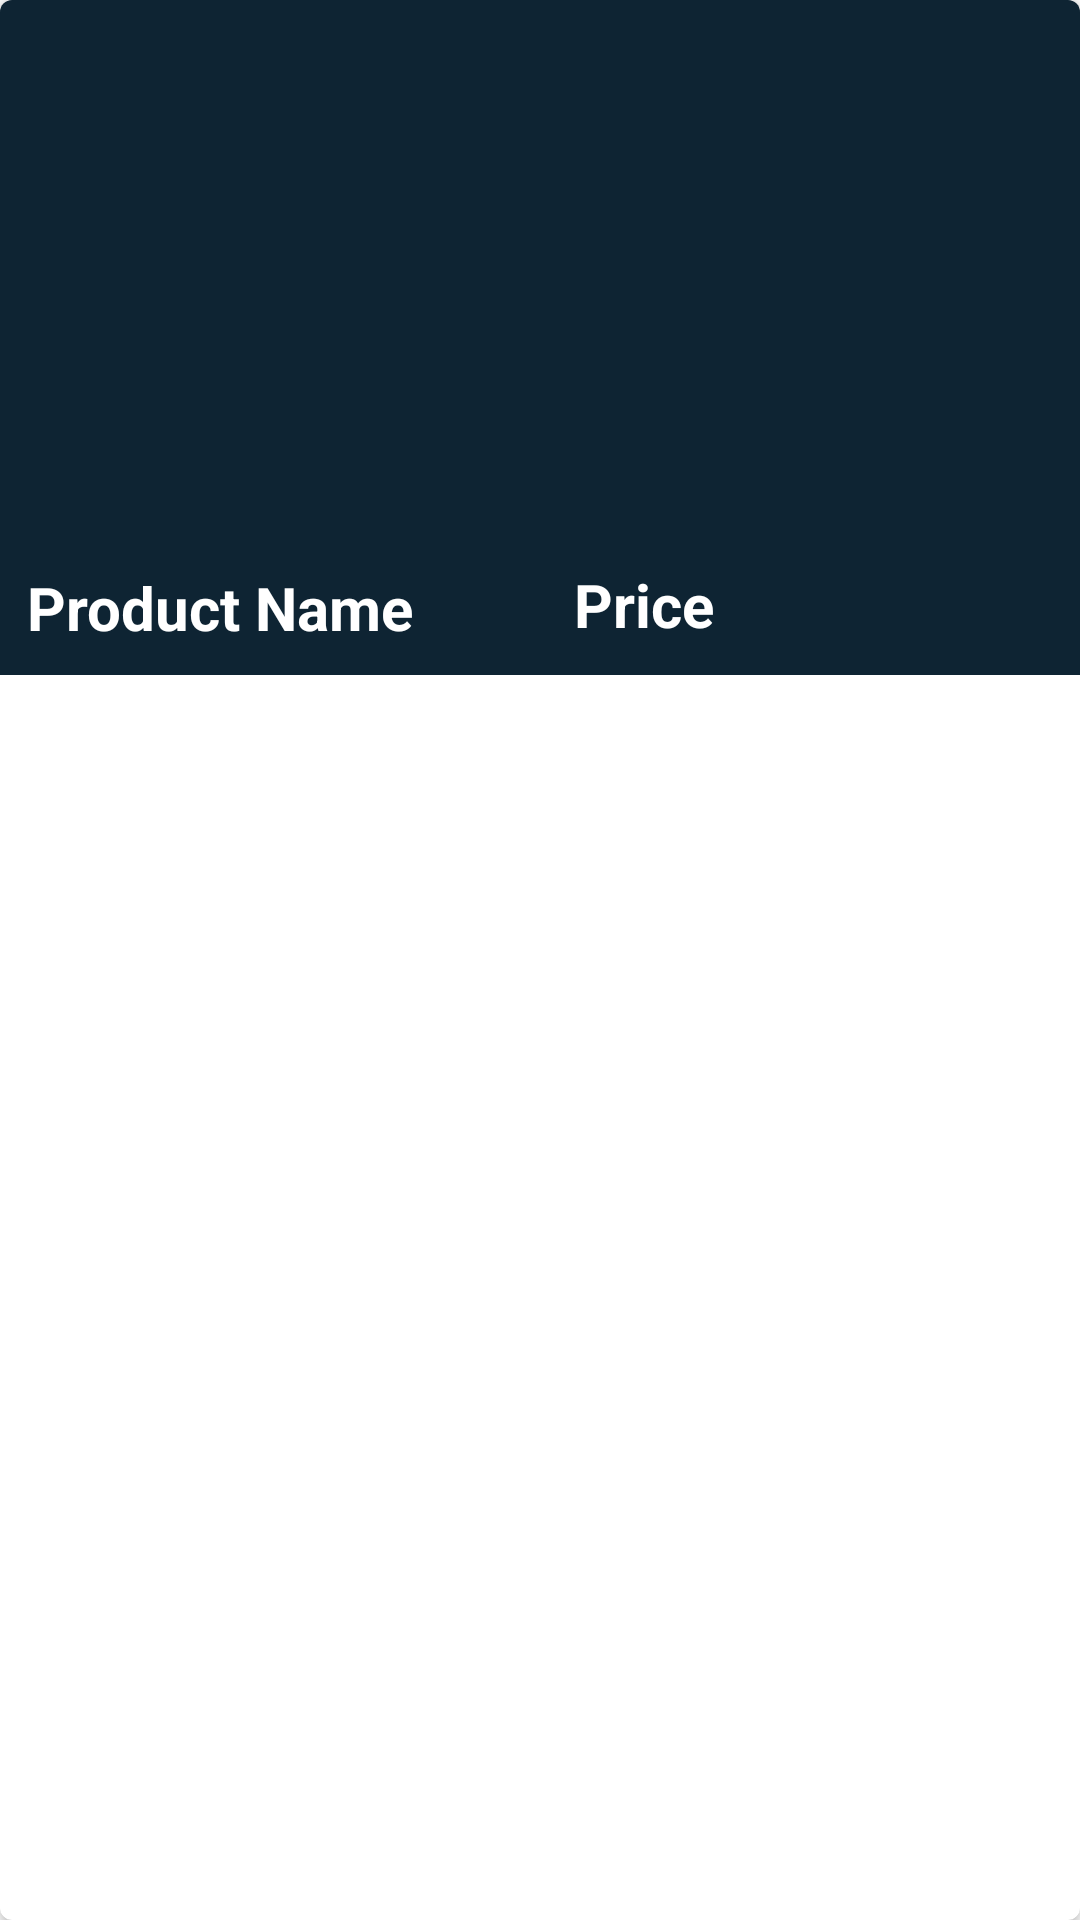

The Android layout XML behind this screen, and the referenced resources:
<!-- AndroidManifest.xml: application theme Theme.BabyBuy -->
<!-- res/layout/product_rv.xml -->
<?xml version="1.0" encoding="utf-8"?>
<androidx.cardview.widget.CardView
    xmlns:android="http://schemas.android.com/apk/res/android"
    xmlns:app="http://schemas.android.com/apk/res-auto"
    android:layout_width="match_parent"
    android:layout_height="wrap_content"
    android:layout_gravity="center"
    android:layout_margin="5dp"
    app:cardCornerRadius="4dp"
    app:cardElevation="3dp">

    <RelativeLayout
        android:layout_width="match_parent"
        android:layout_height="wrap_content"
        android:background="@color/black_shade_1">

        
        <ImageView
            android:id="@+id/IVProduct"
            android:layout_width="match_parent"
            android:layout_height="180dp"
            android:scaleType="centerCrop" />

        <TextView
            android:id="@+id/TVProductName"
            android:layout_width="match_parent"
            android:layout_height="wrap_content"
            android:layout_below="@id/IVProduct"
            android:layout_margin="3dp"
            android:layout_toStartOf="@id/TVProductPrice"
            android:layout_toLeftOf="@id/TVProductPrice"
            android:padding="6dp"
            android:text="Product Name"
            android:textColor="@color/white"
            android:textSize="20sp"
            android:textStyle="bold" />

        <TextView
            android:id="@+id/TVProductPrice"
            android:layout_width="wrap_content"
            android:layout_height="wrap_content"
            android:layout_below="@id/IVProduct"
            android:layout_alignParentEnd="true"
            android:layout_alignParentRight="true"
            android:layout_marginStart="3dp"
            android:layout_marginTop="5dp"
            android:layout_marginEnd="119dp"
            android:layout_marginRight="119dp"
            android:layout_marginBottom="3dp"
            android:gravity="end"
            android:padding="3dp"
            android:text="Price"
            android:textColor="@color/white"
            android:textSize="20sp"
            android:textStyle="bold" />

    </RelativeLayout>


</androidx.cardview.widget.CardView>
<!-- resources referenced by this layout -->
<resources>
  <color name="black_shade_1">#0e2433</color>
  <color name="white">#FFFFFFFF</color>
  <style name="Theme.BabyBuy" parent="Theme.MaterialComponents.DayNight.DarkActionBar">
          
          <item name="colorPrimary">@color/purple_500</item>
          <item name="colorPrimaryVariant">@color/purple_700</item>
          <item name="colorOnPrimary">@color/white</item>
          
          <item name="colorSecondary">@color/teal_200</item>
          <item name="colorSecondaryVariant">@color/teal_700</item>
          <item name="colorOnSecondary">@color/black</item>
          
          <item name="android:statusBarColor">?attr/colorPrimaryVariant</item>
          
      </style>
  <color name="purple_500">#FF6200EE</color>
  <color name="purple_700">#FF3700B3</color>
  <color name="teal_200">#FF03DAC5</color>
  <color name="teal_700">#FF018786</color>
  <color name="black">#FF000000</color>
</resources>
